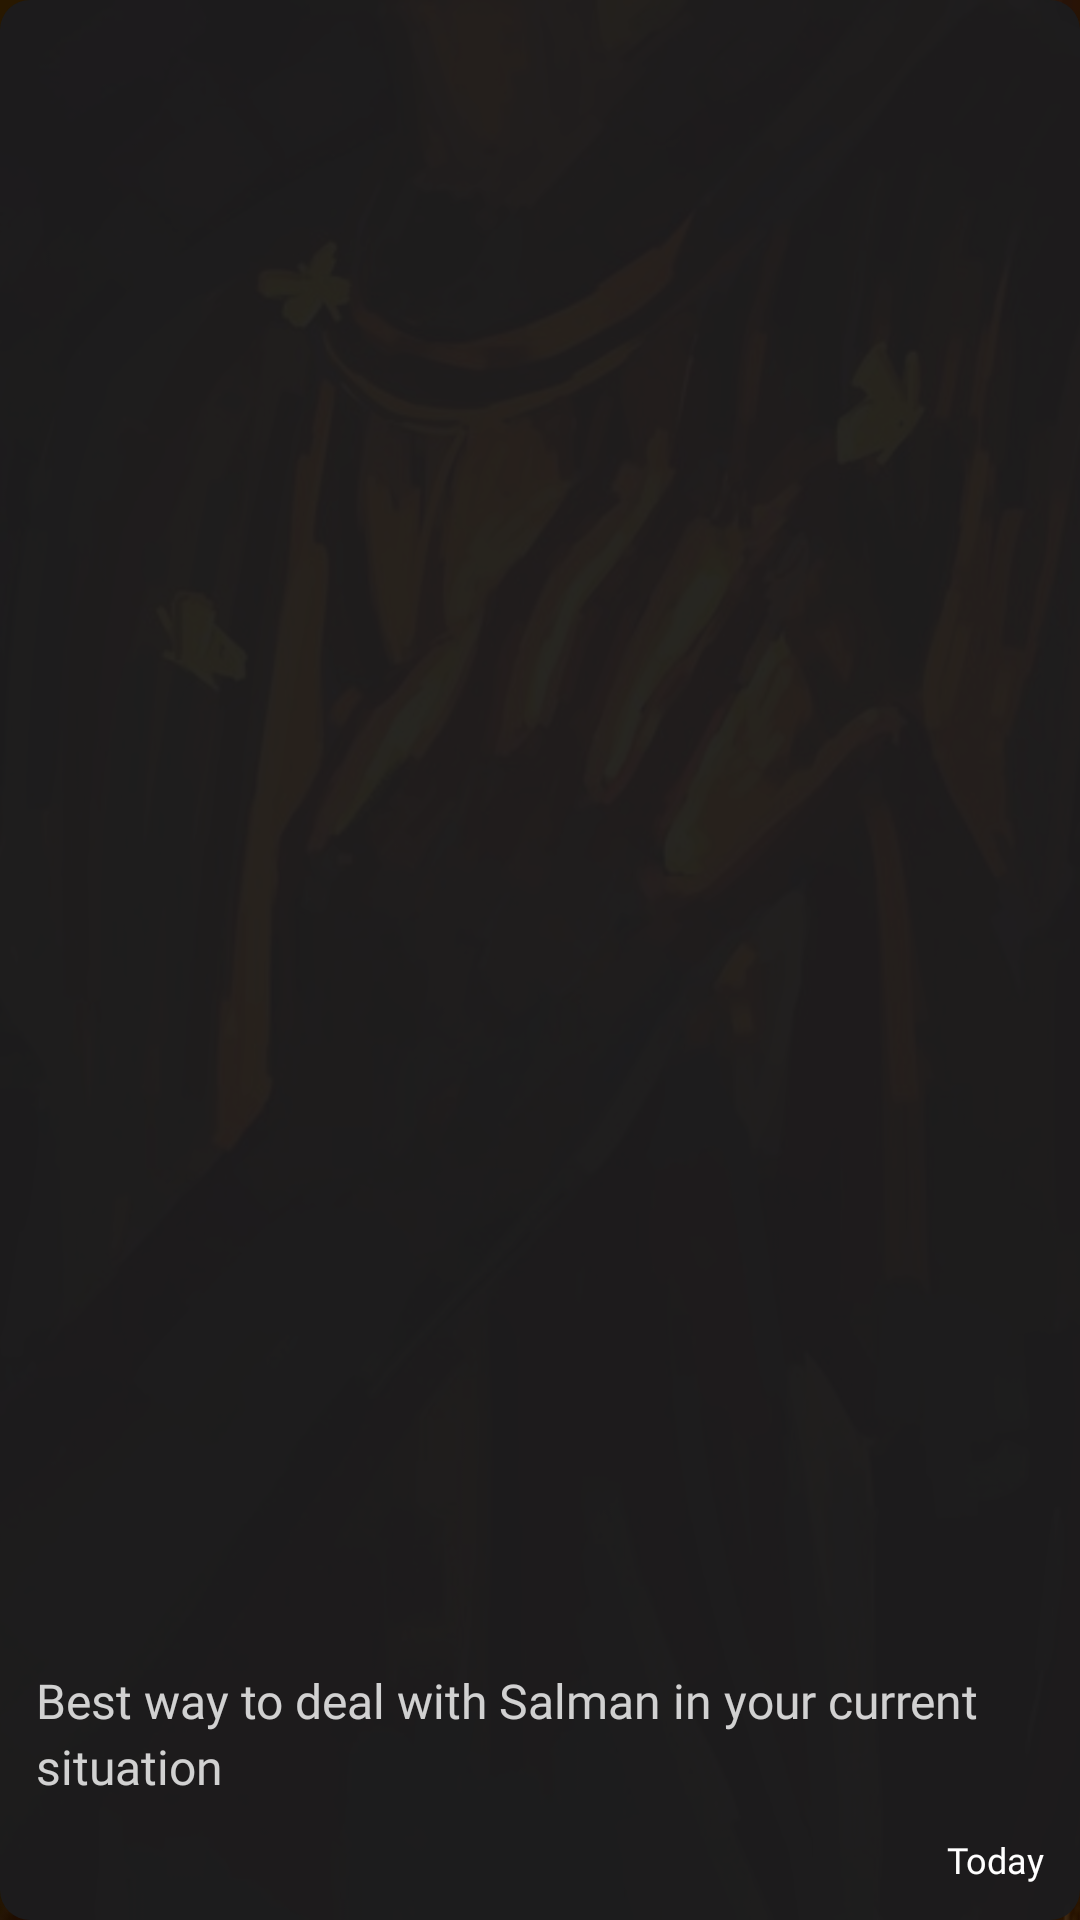

The Android layout XML behind this screen, and the referenced resources:
<!-- AndroidManifest.xml: application theme Theme.Sereno -->
<!-- res/layout/article_item.xml -->
<?xml version="1.0" encoding="utf-8"?>
<FrameLayout xmlns:android="http://schemas.android.com/apk/res/android"
    xmlns:tools="http://schemas.android.com/tools"
    android:layout_width="153dp"
    android:layout_height="215dp">

    <ImageView
        android:id="@+id/imageView"
        android:layout_width="match_parent"
        android:layout_height="match_parent"
        android:contentDescription="@string/article"
        android:scaleType="centerCrop"
        android:src="@drawable/article_bg_1" />

    <View
        android:id="@+id/bg"
        android:layout_width="match_parent"
        android:layout_height="match_parent"
        android:alpha=".95"
        android:background="@drawable/home_item_bg" />

    <LinearLayout
        android:layout_width="match_parent"
        android:layout_height="match_parent"
        android:gravity="bottom"
        android:orientation="vertical"
        android:padding="@dimen/_12dp">

        <TextView
            android:id="@+id/title"
            android:layout_width="match_parent"
            android:layout_height="wrap_content"
            android:alpha=".8"
            android:fontFamily="@font/sf_ui_text_regular"
            android:lineSpacingExtra="3dp"
            android:maxLines="5"
            android:paddingEnd="20dp"
            android:text="@string/best_way_to_deal_with_salman_in_your_current_situation"
            android:textColor="@color/white"
            android:textSize="16sp"
            tools:ignore="RtlSymmetry" />

        <LinearLayout
            android:layout_width="match_parent"
            android:layout_height="wrap_content"
            android:layout_marginTop="12dp"
            android:gravity="center">

            <ImageView
                android:layout_width="14dp"
                android:layout_height="14dp"
                android:src="@drawable/ic_headphone" />

            <View
                android:layout_width="0dp"
                android:layout_height="1dp"
                android:layout_weight="1" />

            <TextView
                android:id="@+id/date"
                android:layout_width="wrap_content"
                android:layout_height="wrap_content"
                android:fontFamily="@font/sf_ui_text_regular"
                android:text="@string/today"

                android:textColor="@color/white"
                android:textSize="12sp" />
        </LinearLayout>
    </LinearLayout>
</FrameLayout>
<!-- resources referenced by this layout -->
<resources>
  <color name="white">#FFFFFFFF</color>
  <dimen name="_12dp">12dp</dimen>
  <!-- drawable article_bg_1: jpeg bitmap (drawable, 50803 bytes) -->
  <!-- drawable home_item_bg (drawable) -->
  <?xml version="1.0" encoding="utf-8"?>
  <ripple xmlns:android="http://schemas.android.com/apk/res/android"
      android:color="#3C3C3C">
      <item>
          <shape>
              <solid android:color="@color/surfaceContainer" />
              <corners android:radius="@dimen/_10dp" />
          </shape>
      </item>
  </ripple>
  <string name="article">article</string>
  <string name="best_way_to_deal_with_salman_in_your_current_situation">Best way to deal with Salman in your current situation</string>
  <string name="today">Today</string>
  <style name="Theme.Sereno" parent="Base.Theme.Sereno" />
  <color name="surfaceContainer">#1C1C1E</color>
  <dimen name="_10dp">10dp</dimen>
  <style name="Base.Theme.Sereno" parent="Theme.Material3.DayNight.NoActionBar">
          <item name="background">@color/primary</item>
          <item name="android:navigationBarColor">@color/black</item>
          <item name="android:enforceNavigationBarContrast">false</item>
          <item name="android:windowTranslucentNavigation">false</item>
      </style>
  <color name="primary">#EB8043</color>
  <color name="black">#FF000000</color>
</resources>
